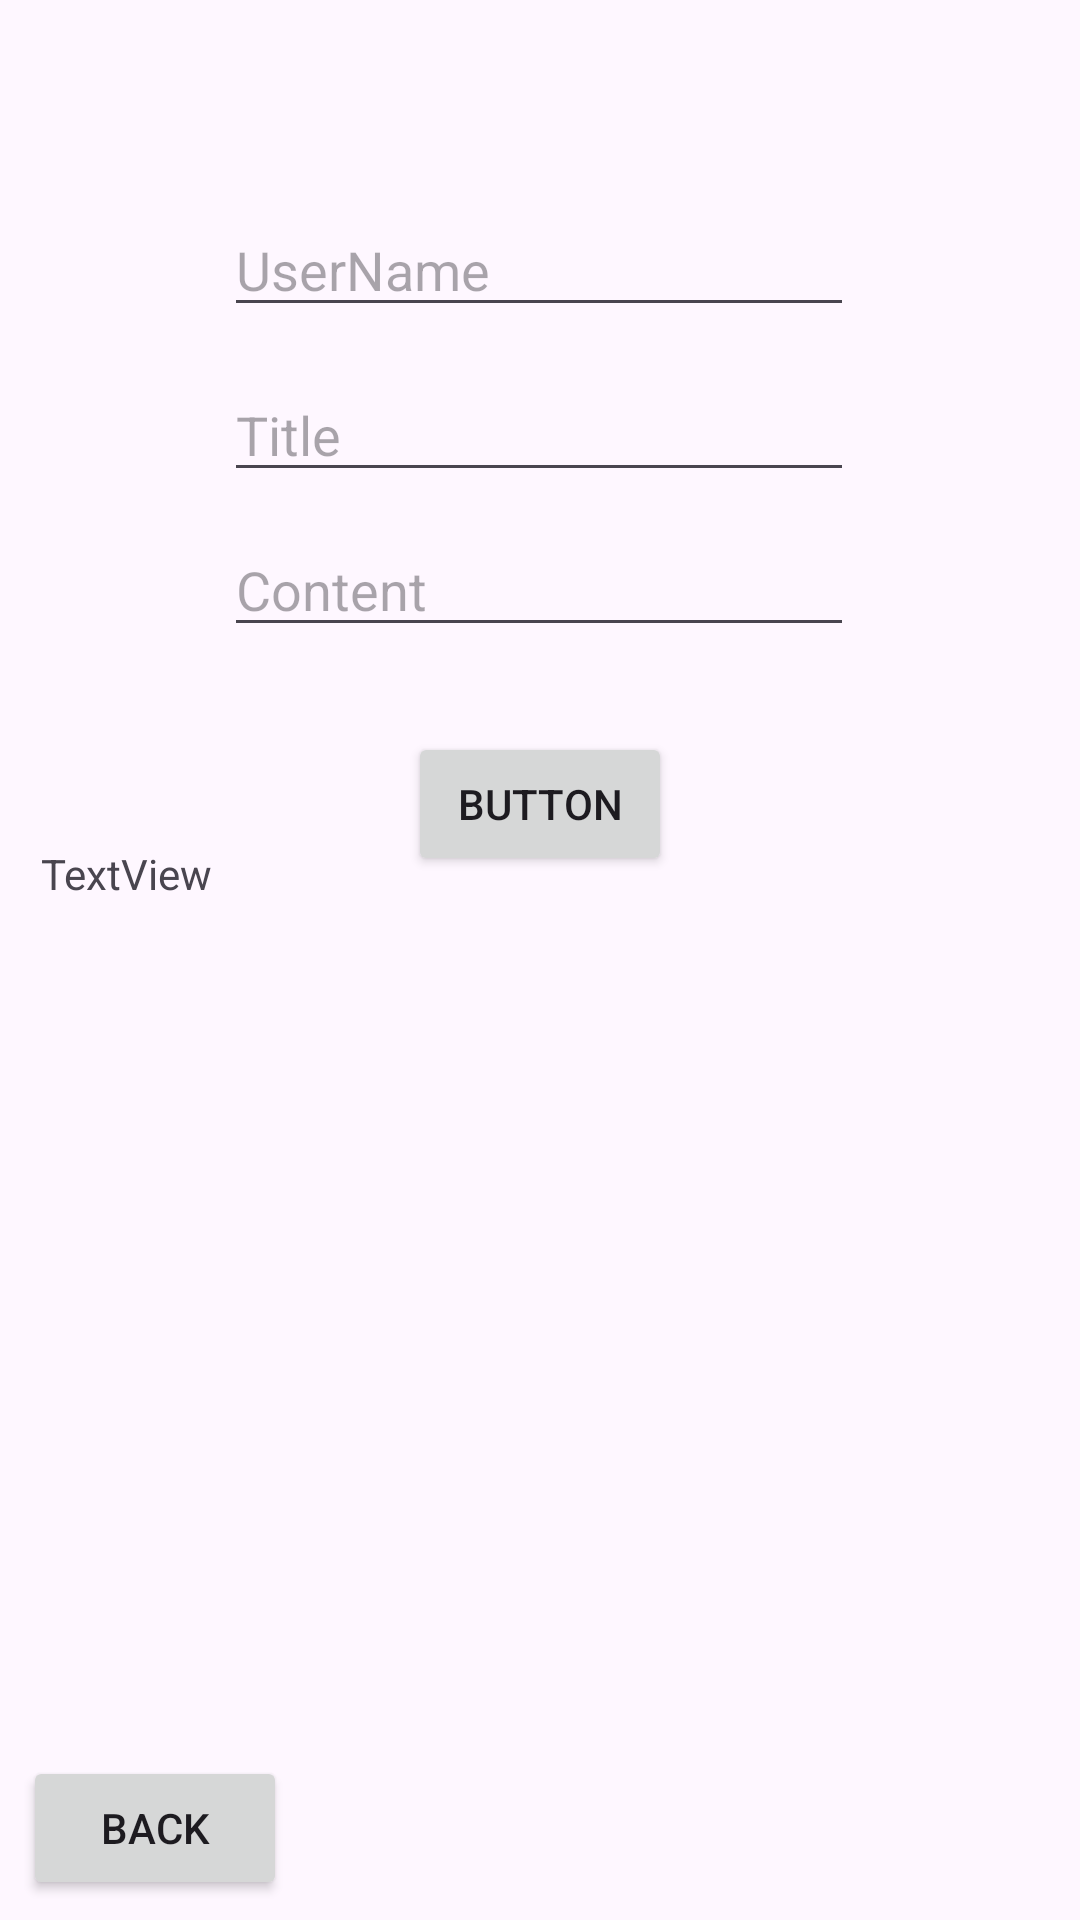

Reconstruct the res/layout file that produces this screen, plus the resources it refers to.
<!-- AndroidManifest.xml: application theme Theme.LAB4111 -->
<!-- res/layout/activity_add_note2.xml -->
<?xml version="1.0" encoding="utf-8"?>
<androidx.constraintlayout.widget.ConstraintLayout xmlns:android="http://schemas.android.com/apk/res/android"
    xmlns:app="http://schemas.android.com/apk/res-auto"
    xmlns:tools="http://schemas.android.com/tools"
    android:id="@+id/main"
    android:layout_width="match_parent"
    android:layout_height="match_parent"
    tools:context=".Add_Note">

    <EditText
        android:id="@+id/editTextText"
        android:layout_width="wrap_content"
        android:layout_height="wrap_content"
        android:ems="10"
        android:hint="Title"
        android:inputType="text"
        app:layout_constraintBottom_toBottomOf="parent"
        app:layout_constraintEnd_toEndOf="parent"
        app:layout_constraintHorizontal_bias="0.497"
        app:layout_constraintStart_toStartOf="parent"
        app:layout_constraintTop_toTopOf="parent"
        app:layout_constraintVertical_bias="0.205" />

    <EditText
        android:id="@+id/editTextText2"
        android:layout_width="wrap_content"
        android:layout_height="wrap_content"
        android:ems="10"
        android:hint="Content"
        android:inputType="text"
        app:layout_constraintBottom_toBottomOf="parent"
        app:layout_constraintEnd_toEndOf="parent"
        app:layout_constraintHorizontal_bias="0.497"
        app:layout_constraintStart_toStartOf="parent"
        app:layout_constraintTop_toTopOf="parent"
        app:layout_constraintVertical_bias="0.291" />

    <Button
        android:id="@+id/button5"
        android:layout_width="wrap_content"
        android:layout_height="wrap_content"
        android:text="Button"
        app:layout_constraintBottom_toBottomOf="parent"
        app:layout_constraintEnd_toEndOf="parent"
        app:layout_constraintStart_toStartOf="parent"
        app:layout_constraintTop_toTopOf="parent"
        app:layout_constraintVertical_bias="0.412" />

    <TextView
        android:id="@+id/textView2"
        android:layout_width="333dp"
        android:layout_height="199dp"
        android:text="TextView"
        app:layout_constraintBottom_toBottomOf="parent"
        app:layout_constraintEnd_toEndOf="parent"
        app:layout_constraintStart_toStartOf="parent"
        app:layout_constraintTop_toTopOf="parent"
        app:layout_constraintVertical_bias="0.639" />

    <EditText
        android:id="@+id/editTextText3"
        android:layout_width="wrap_content"
        android:layout_height="wrap_content"
        android:ems="10"
        android:hint="UserName"
        android:inputType="text"
        app:layout_constraintBottom_toBottomOf="parent"
        app:layout_constraintEnd_toEndOf="parent"
        app:layout_constraintHorizontal_bias="0.497"
        app:layout_constraintStart_toStartOf="parent"
        app:layout_constraintTop_toTopOf="parent"
        app:layout_constraintVertical_bias="0.113" />

    <Button
        android:id="@+id/button7"
        android:layout_width="wrap_content"
        android:layout_height="wrap_content"
        android:text="BACK"
        app:layout_constraintBottom_toBottomOf="parent"
        app:layout_constraintEnd_toEndOf="parent"
        app:layout_constraintHorizontal_bias="0.028"
        app:layout_constraintStart_toStartOf="parent"
        app:layout_constraintTop_toTopOf="parent"
        app:layout_constraintVertical_bias="0.989" />

</androidx.constraintlayout.widget.ConstraintLayout>
<!-- resources referenced by this layout -->
<resources>
  <style name="Theme.LAB4111" parent="Base.Theme.LAB4111" />
  <style name="Base.Theme.LAB4111" parent="Theme.Material3.DayNight.NoActionBar">
          
          
      </style>
</resources>
